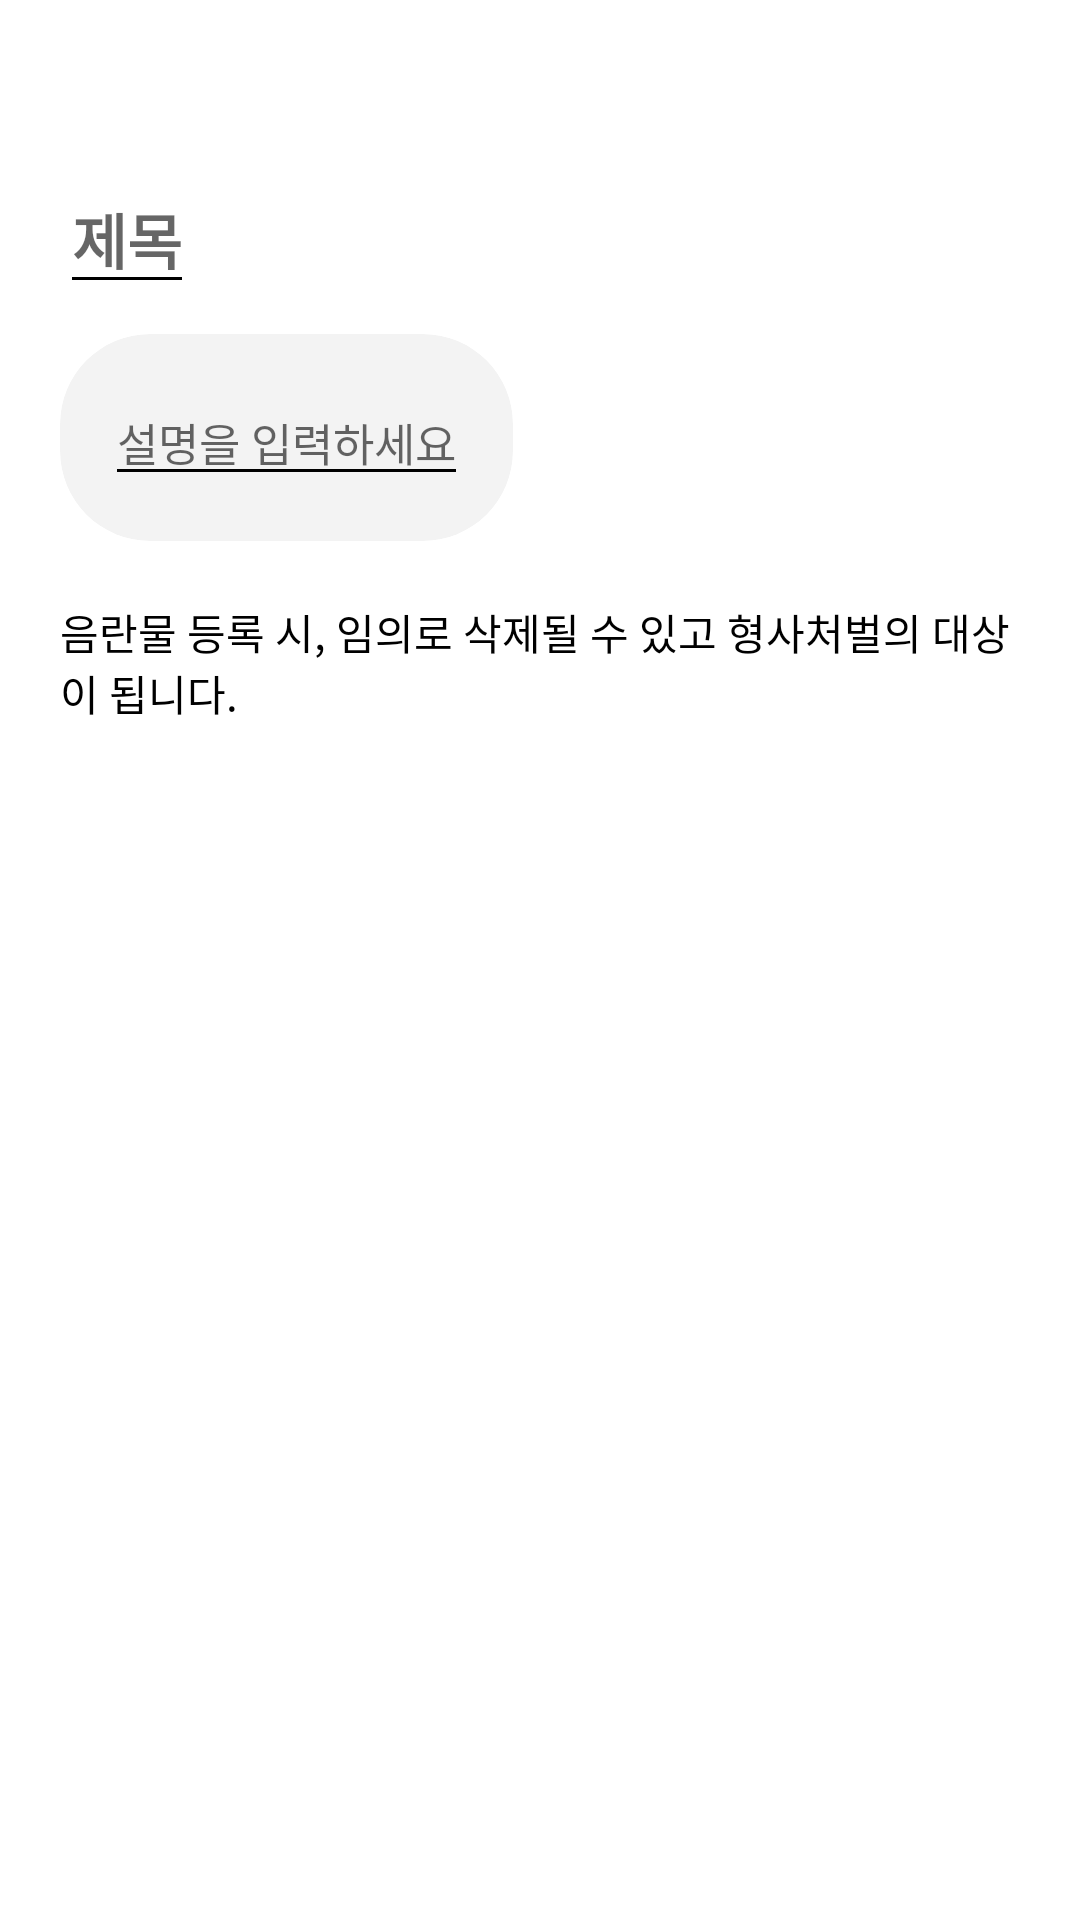

Reconstruct the res/layout file that produces this screen, plus the resources it refers to.
<!-- AndroidManifest.xml: application theme Theme.Worldcup -->
<!-- res/layout/activity_add_topic.xml -->
<?xml version="1.0" encoding="utf-8"?>
<ScrollView xmlns:android="http://schemas.android.com/apk/res/android"
    xmlns:app="http://schemas.android.com/apk/res-auto"
    xmlns:tools="http://schemas.android.com/tools"
    android:layout_width="match_parent"
    android:layout_height="match_parent"
    tools:context=".activity.AddTopicActivity">

    <RelativeLayout
        android:layout_width="match_parent"
        android:layout_height="wrap_content"
        android:padding="20dp">

        <ImageButton
            android:id="@+id/btn_add_Picture"
            android:layout_width="30dp"
            android:layout_height="30dp"
            android:backgroundTint="?attr/colorPrimary"
            android:background="@drawable/ic_baseline_add_photo_alternate_24" />



        <TextView
            android:id="@+id/btn_submit"
            android:layout_width="60dp"
            android:layout_height="40dp"
            android:layout_alignParentEnd="true"
            android:background="@drawable/rounded_corner"
            android:backgroundTint="?attr/colorPrimary"
            android:gravity="center"
            android:text="@string/submit"
            android:textColor="?attr/colorOnPrimary"
            android:textSize="20dp" />

        <EditText
            android:id="@+id/et_title"
            android:layout_width="wrap_content"
            android:layout_height="wrap_content"
            android:layout_below="@+id/btn_add_Picture"
            android:layout_marginTop="5dp"
            android:hint="@string/hint_topic_title"
            android:maxLength="25"
            android:backgroundTint="?android:attr/textColorPrimary"
            android:textSize="20sp"
            android:textStyle="bold" />


        <androidx.cardview.widget.CardView
            android:id="@+id/cv_content"
            android:layout_width="wrap_content"
            android:layout_height="wrap_content"
            android:layout_below="@+id/et_title"
            android:layout_marginTop="10dp"
            android:layout_marginEnd="10dp"
            app:cardBackgroundColor="?attr/colorSecondaryVariant"
            app:cardCornerRadius="30dp"
            app:cardElevation="0dp">


            <EditText
                android:id="@+id/et_content"
                android:layout_width="wrap_content"
                android:layout_height="wrap_content"
                android:layout_margin="15dp"
                android:hint="@string/topic_description"
                android:maxLength="77"
                android:backgroundTint="?android:attr/textColorPrimary"
                android:textSize="15sp" />


        </androidx.cardview.widget.CardView>



        <TextView
            android:id="@+id/tv_warning"
            android:layout_marginTop="20dp"
            android:layout_width="wrap_content"
            android:layout_height="wrap_content"
            android:text="@string/warn_add_picture"
            style="@style/TextAppearance.AppCompat"
            android:layout_below="@id/cv_content"
            />

        <androidx.recyclerview.widget.RecyclerView
            android:id="@+id/rv_picture"
            android:layout_width="match_parent"
            android:layout_height="wrap_content"
            android:layout_below="@id/tv_warning"
            android:layout_marginTop="20dp"
            android:scrollbars="none"
            />


    </RelativeLayout>


</ScrollView>
<!-- resources referenced by this layout -->
<resources>
  <string name="hint_topic_title">제목</string>
  <string name="submit">제출</string>
  <string name="topic_description">설명을 입력하세요</string>
  <string name="warn_add_picture">음란물 등록 시, 임의로 삭제될 수 있고 형사처벌의 대상이 됩니다.</string>
  <style name="Theme.Worldcup" parent="Theme.MaterialComponents.DayNight.NoActionBar">
          
          <item name="colorPrimary">@color/primary</item>
          <item name="colorPrimaryVariant">@color/purple_700</item>
          <item name="colorOnPrimary">@color/white</item>
          <item name="colorAccent">@color/red</item>
          <item name="android:colorBackground">@color/white</item>
          <item name="colorSurface">@color/primary_weak</item>
          
          <item name="colorSecondary">@color/primary_weak</item>
          <item name="colorSecondaryVariant">@color/primary_weak</item>
          <item name="colorOnSecondary">@color/black</item>
          
          <item name="android:statusBarColor" tools:targetApi="l">?attr/colorPrimaryVariant</item>
          
          <item name="android:textColorPrimary">@color/black</item>
          <item name="bottomSheetDialogTheme">@style/AppBottomSheetDialogTheme</item>
      </style>
  <color name="primary">#4a56a8</color>
  <color name="purple_700">#FF3700B3</color>
  <color name="white">#FFFFFFFF</color>
  <color name="red">#FF0000</color>
  <color name="primary_weak">#f3f3f3</color>
  <color name="black">#FF000000</color>
  <style name="AppBottomSheetDialogTheme" parent="@style/ThemeOverlay.MaterialComponents.BottomSheetDialog">
          <item name="bottomSheetStyle">@style/Widget.Demo.BottomSheet</item>
      </style>
  <style name="Widget.Demo.BottomSheet" parent="Widget.MaterialComponents.BottomSheet">
          <item name="shapeAppearanceOverlay">@style/ShapeAppearanceOverlay.Demo</item>
      </style>
  <style name="ShapeAppearanceOverlay.Demo" parent="">
          <item name="cornerSize">20dp</item>
          <item name="cornerFamily">rounded</item>
      </style>
</resources>
